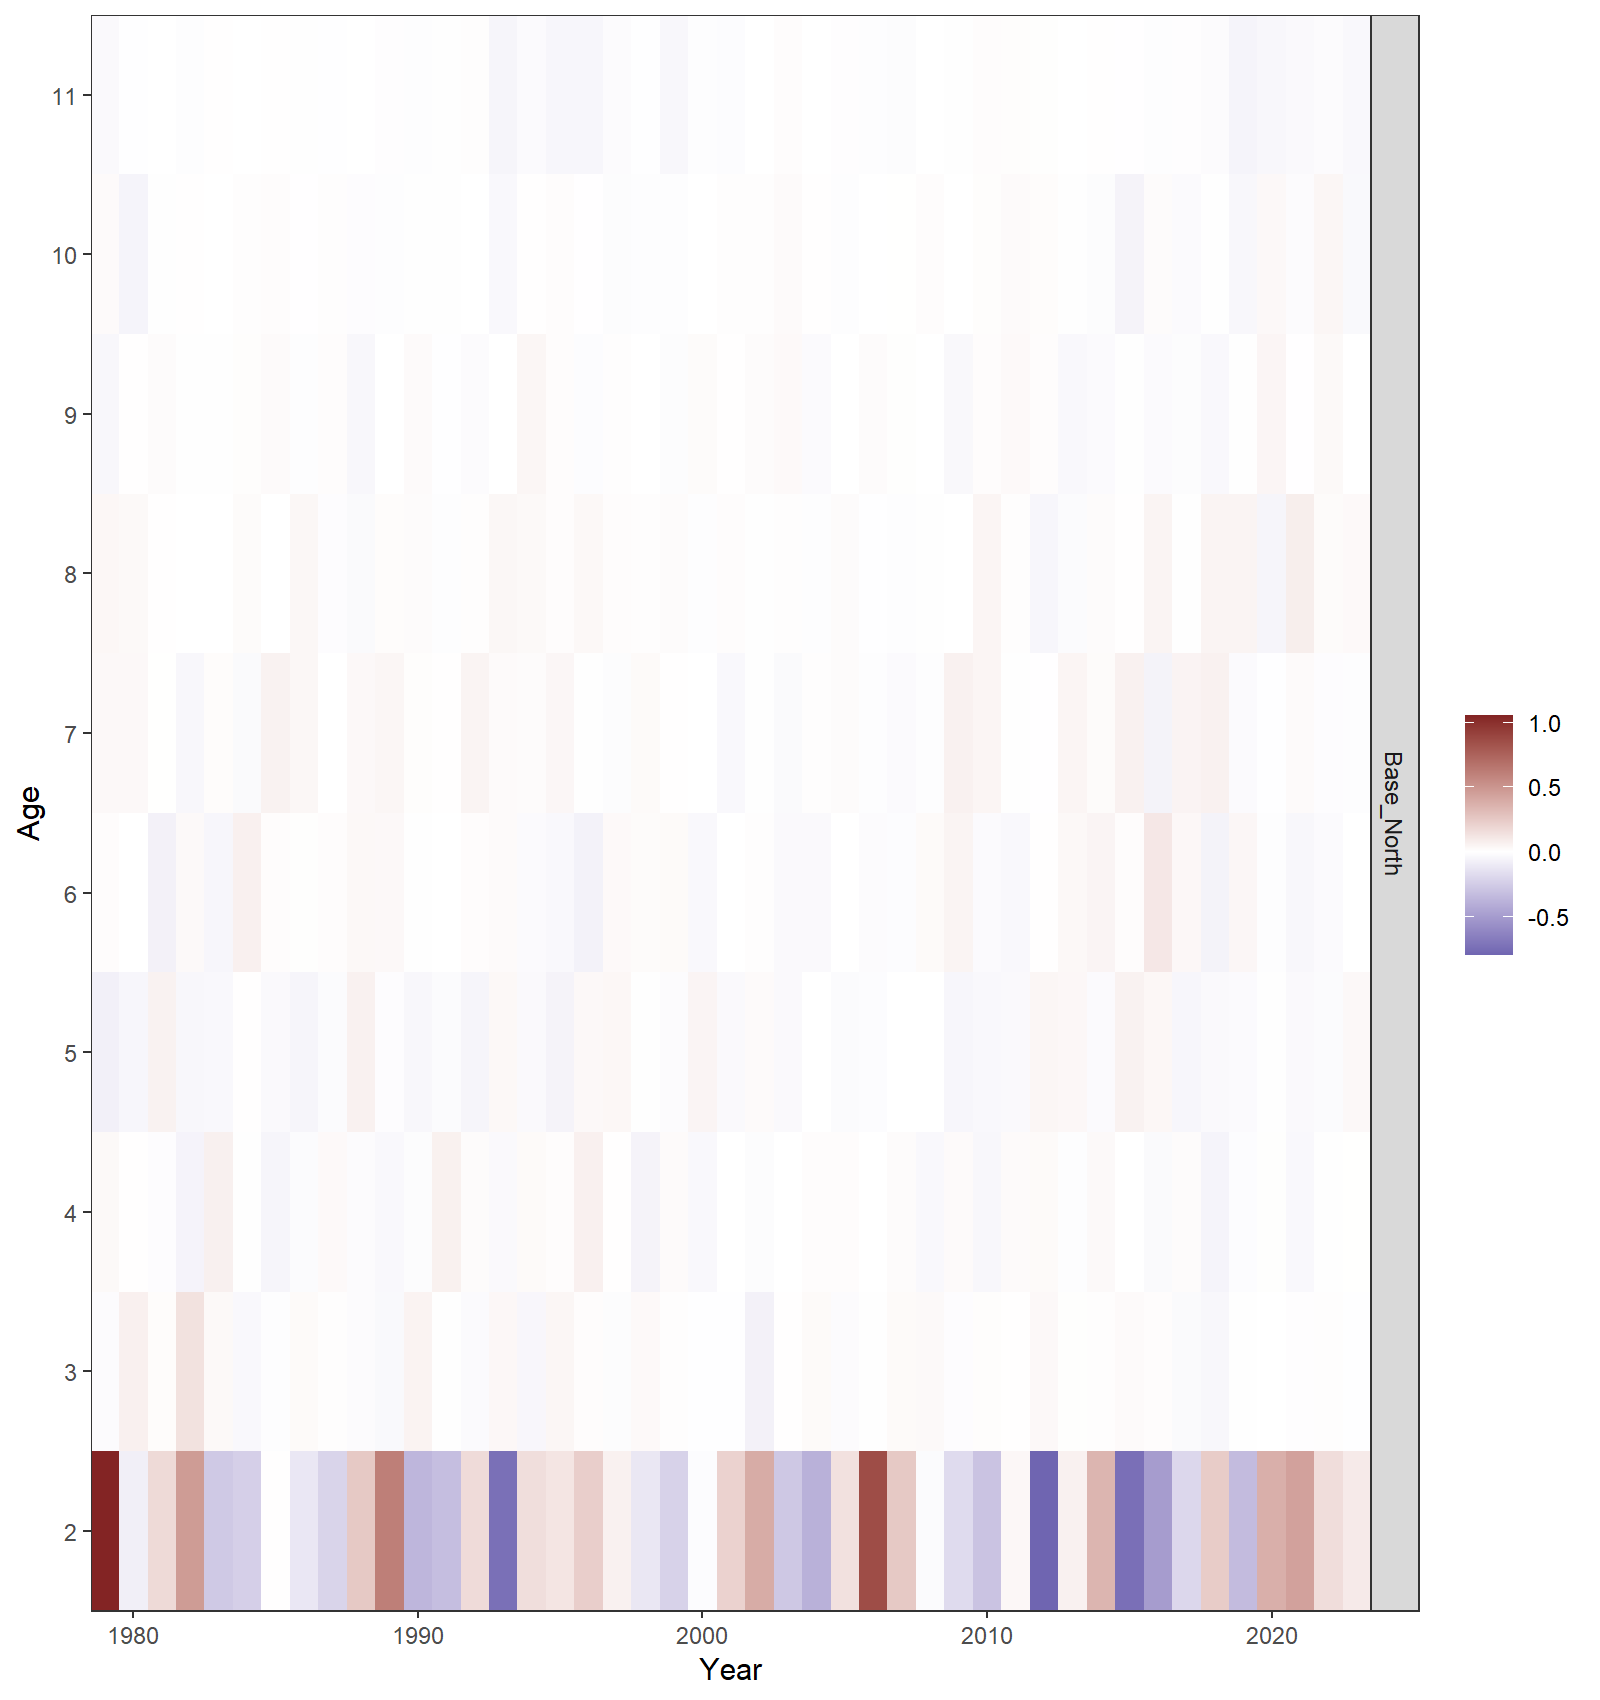

Data behind this chart, as committed beside it:
, Age_2, Age_3, Age_4, Age_5, Age_6, Age_7, Age_8, Age_9, Age_10, Age_11, Year, Model
1, 1.052, -0.01799, 0.02821, -0.07093, 0.01471, 0.03105, 0.03726, -0.03959, 0.02117, -0.02812, 1979, Base_North
2, -0.07894, 0.0676, 0.004261, -0.04528, 0.001123, 0.03184, 0.02839, 0.003676, -0.05523, -0.003727, 1980, Base_North
3, 0.1732, 0.01515, -0.01257, 0.06072, -0.06775, 0.00219, 0.004417, 0.01795, 0.006214, 0.0000602, 1981, Base_North
4, 0.469, 0.1359, -0.05596, -0.03867, 0.02763, -0.03792, -0.001526, -0.006475, 0.004373, -0.009918, 1982, Base_North
5, -0.2665, 0.02856, 0.06917, -0.03331, -0.04212, 0.01547, -0.0006927, 0.00606, 0.0016, 0.004552, 1983, Base_North
6, -0.2353, -0.03411, -0.006934, 0.004747, 0.06752, -0.02649, 0.0195, 0.0112, 0.01024, -0.0001426, 1984, Base_North
7, 0.004247, -0.008735, -0.04948, -0.02758, 0.01347, 0.06093, 0.001851, 0.02335, 0.01213, 0.00497, 1985, Base_North
8, -0.1146, 0.02395, -0.02136, -0.04954, 0.006453, 0.03882, 0.03747, -0.009592, -0.002632, 0.005604, 1986, Base_North
9, -0.2118, 0.007965, 0.02558, -0.02146, 0.01292, 0.0005891, -0.01243, 0.01287, 0.009692, -0.003487, 1987, Base_North
10, 0.25, -0.01935, -0.01854, 0.06477, 0.03266, 0.0309, -0.02579, -0.03669, -0.01324, 0.0004682, 1988, Base_North
11, 0.6101, -0.03064, -0.03359, -0.01285, 0.03137, 0.04346, 0.01518, 0.001862, -0.01115, -0.008218, 1989, Base_North
12, -0.3633, 0.05354, -0.01683, -0.03822, -0.005764, 0.01066, 0.01615, 0.02235, -0.005665, -0.009231, 1990, Base_North
13, -0.323, -0.006192, 0.06657, -0.01972, 0.0009035, 0.002434, -0.01195, -0.004, 0.006254, -0.005491, 1991, Base_North
14, 0.1659, -0.02179, 0.01711, -0.04754, 0.01237, 0.04968, 0.008576, -0.01865, -0.00225, 0.01021, 1992, Base_North
15, -0.7383, 0.03465, -0.02882, 0.03412, 0.02095, 0.02323, 0.03871, -0.0004156, -0.03334, -0.05033, 1993, Base_North
16, 0.1529, -0.0414, 0.02431, -0.0274, -0.02468, 0.01749, 0.02787, 0.04262, 0.003088, -0.02276, 1994, Base_North
17, 0.1198, 0.0415, 0.0117, -0.05774, -0.0317, 0.03952, 0.01293, 0.01339, 0.01184, -0.04259, 1995, Base_North
18, 0.2254, 0.01444, 0.06743, 0.03187, -0.06435, 0.006189, 0.03231, -0.01526, -0.002466, -0.04313, 1996, Base_North
19, 0.06514, -0.01546, 0.003537, 0.0372, 0.02603, -0.01641, 0.01244, 0.009859, -0.01658, -0.01884, 1997, Base_North
20, -0.1189, 0.02639, -0.05662, -0.006778, 0.01915, 0.02343, 0.008485, -0.000624, -0.01084, -0.004731, 1998, Base_North
21, -0.2226, 0.007633, 0.02301, -0.01698, 0.02424, 0.003629, 0.01757, -0.01654, -0.008448, -0.04015, 1999, Base_North
22, -0.01437, -0.004072, -0.03418, 0.04826, -0.03158, -0.001248, -0.01204, 0.01997, -0.002013, -0.01106, 2000, Base_North
23, 0.2072, -0.002809, 0.001746, -0.02919, 0.001473, -0.03532, 0.01432, 0.00529, 0.007139, -0.01529, 2001, Base_North
24, 0.3914, -0.06938, -0.01621, 0.02235, 0.007206, -0.007038, 0.005384, 0.01714, 0.008677, -0.0009809, 2002, Base_North
25, -0.2726, 0.003002, -0.001147, -0.03002, -0.03029, -0.02599, 0.006895, 0.02574, 0.02262, 0.01467, 2003, Base_North
26, -0.391, 0.02486, 0.01253, -0.0004483, -0.02814, 0.008012, -0.01023, -0.022, 0.00445, -0.0004514, 2004, Base_North
27, 0.1388, -0.01743, 0.01326, -0.02119, 0.001908, 0.01897, 0.01767, 0.001915, -0.009483, -0.007266, 2005, Base_North
28, 0.8588, -0.005697, 0.001912, -0.0148, -0.01755, -0.01203, -0.003677, 0.01784, -0.002302, -0.01208, 2006, Base_North
29, 0.2508, 0.02467, 0.01766, 0.001675, -0.01446, -0.02436, -0.01175, 0.006571, 0.002195, -0.01591, 2007, Base_North
30, -0.02091, 0.02755, -0.03244, -0.001076, 0.02475, -0.009774, -0.00529, -0.001599, 0.01223, 0.0002389, 2008, Base_North
31, -0.1772, -0.01384, 0.02124, -0.04427, 0.05194, 0.06601, 0.00004571, -0.03605, 0.0001064, -0.006432, 2009, Base_North
32, -0.2978, 0.01069, -0.03877, -0.03354, -0.02303, 0.04669, 0.04631, 0.01452, 0.01128, 0.01444, 2010, Base_North
33, 0.03541, 0.004301, 0.0221, -0.02746, -0.03486, 0.005506, 0.008153, 0.02606, 0.0217, 0.01097, 2011, Base_North
34, -0.7983, 0.03013, 0.02425, 0.04298, 0.002723, -0.002431, -0.04529, 0.01186, 0.01551, 0.006681, 2012, Base_North
35, 0.06448, 0.006772, -0.008934, 0.03601, 0.03428, 0.04685, -0.02102, -0.03326, 0.00629, -0.001158, 2013, Base_North
36, 0.3459, 0.008677, 0.02676, -0.02471, 0.04872, 0.01918, 0.01626, -0.02423, -0.01664, 0.003675, 2014, Base_North
37, -0.7409, 0.02136, -0.002347, 0.06146, 0.01184, 0.06244, 0.00243, 0.00553, -0.05803, -0.002649, 2015, Base_North
38, -0.4974, 0.01186, -0.02617, 0.03641, 0.1092, -0.05862, 0.05083, -0.02272, 0.0188, -0.01005, 2016, Base_North
39, -0.196, -0.02585, 0.01756, -0.04443, 0.03527, 0.05281, -0.006094, -0.01648, -0.02243, -0.007278, 2017, Base_North
40, 0.2383, -0.03803, -0.05303, -0.02819, -0.05877, 0.06383, 0.0503, -0.03319, 0.005419, -0.01933, 2018, Base_North
41, -0.3374, 0.005961, -0.01449, -0.02282, 0.03921, -0.02479, 0.05199, 0.006207, -0.03808, -0.0534, 2019, Base_North
42, 0.3729, 0.0009823, 0.006716, -0.00543, -0.009102, -0.002827, -0.04857, 0.04441, 0.03168, -0.04021, 2020, Base_North
43, 0.4408, -0.007955, -0.03327, -0.02776, -0.04104, 0.02176, 0.07994, -0.002432, -0.01854, -0.02711, 2021, Base_North
44, 0.1561, 0.008308, -0.006725, -0.02166, -0.02487, -0.0134, 0.02055, 0.02784, 0.0406, -0.0188, 2022, Base_North
45, 0.09586, -0.004567, 0.002198, 0.03176, -0.0006137, -0.01043, 0.02526, -0.0002008, -0.03124, -0.03523, 2023, Base_North
